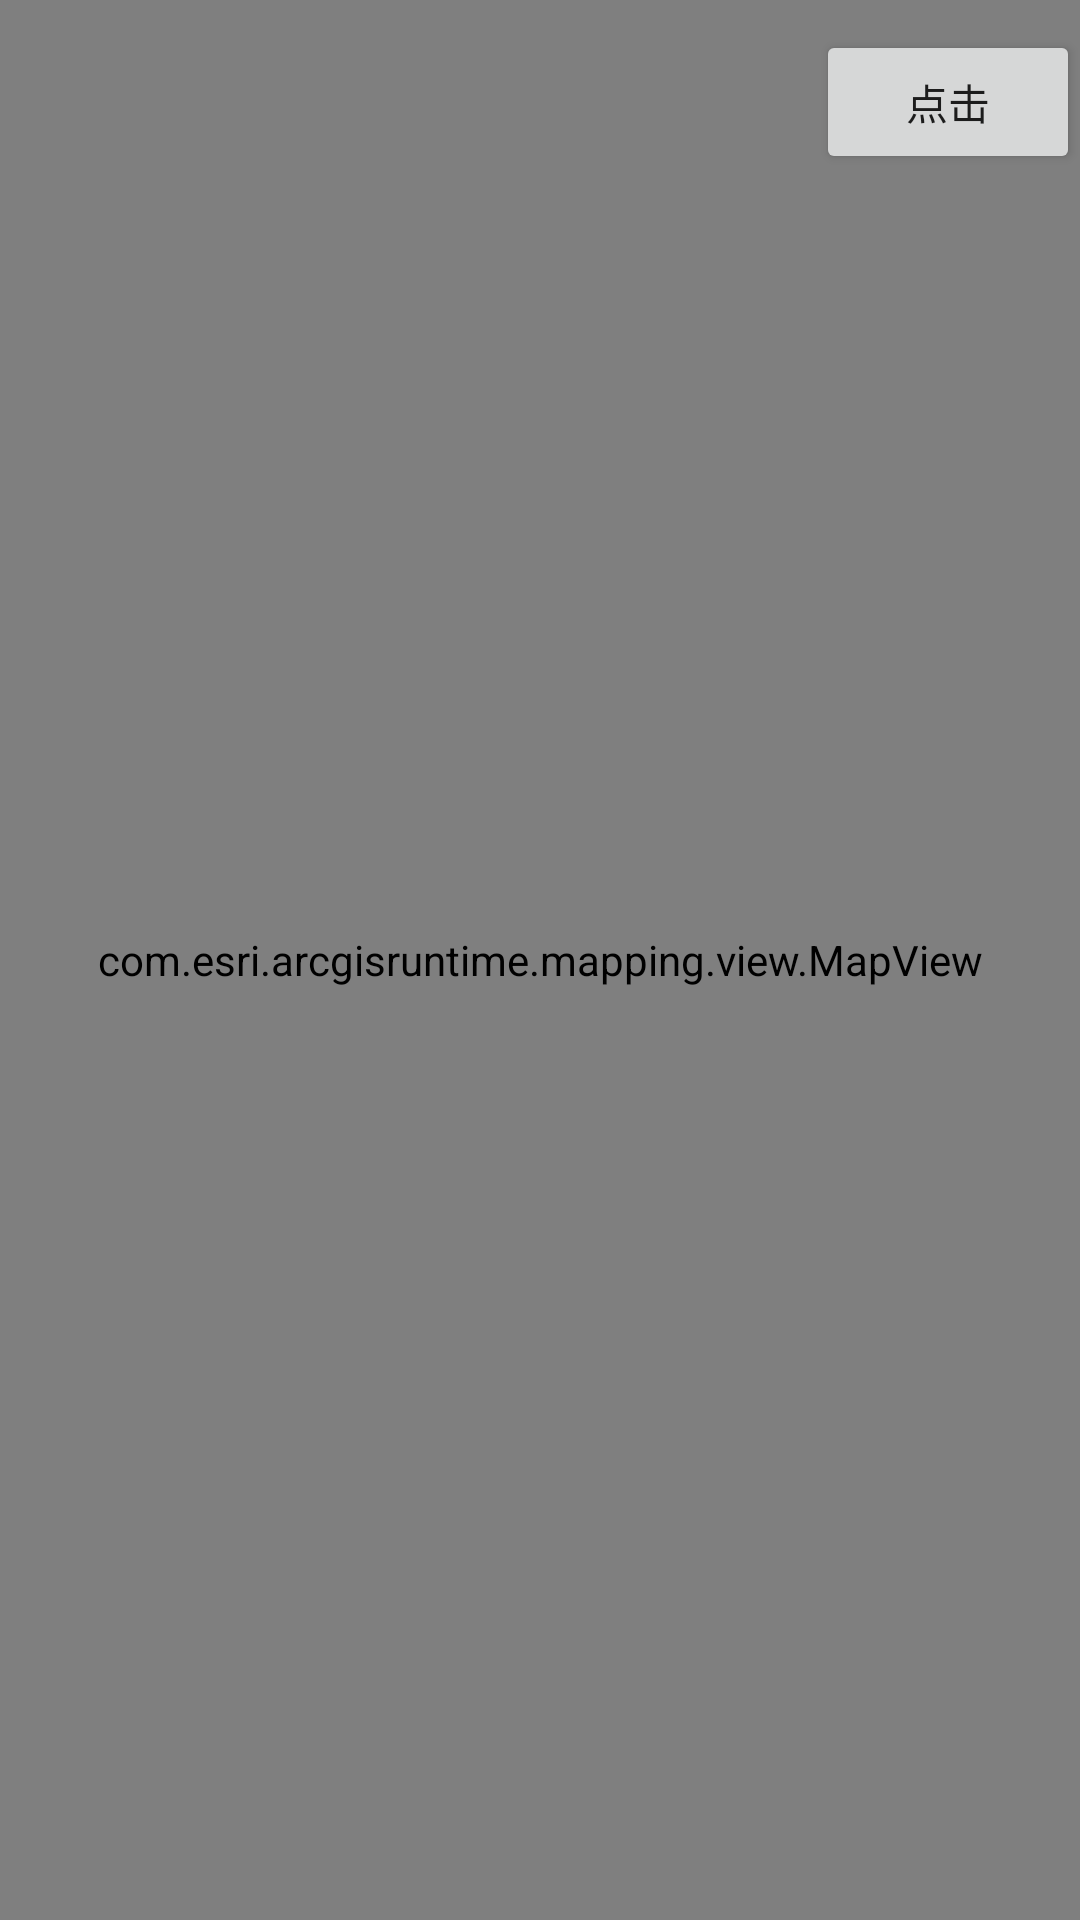

Produce the Android XML layout that renders to this screen, including the resource entries it uses.
<!-- AndroidManifest.xml: application theme AppTheme -->
<!-- res/layout/activity_raster_function_service.xml -->
<?xml version="1.0" encoding="utf-8"?>
<androidx.constraintlayout.widget.ConstraintLayout xmlns:android="http://schemas.android.com/apk/res/android"
    xmlns:app="http://schemas.android.com/apk/res-auto"
    xmlns:tools="http://schemas.android.com/tools"
    android:layout_width="match_parent"
    android:layout_height="match_parent"
    tools:context=".arcgis.RasterFunctionServiceActivity">

    <com.esri.arcgisruntime.mapping.view.MapView
        android:id="@+id/raster_function_mapView"
        android:layout_width="match_parent"
        android:layout_height="match_parent"
        app:layout_constraintLeft_toLeftOf="parent"
        app:layout_constraintTop_toTopOf="parent" />

    <Button
        android:id="@+id/btn_raster"
        android:layout_width="wrap_content"
        android:layout_height="wrap_content"
        android:layout_marginTop="10dp"
        android:text="点击"
        app:layout_constraintTop_toTopOf="parent"
        app:layout_constraintRight_toRightOf="parent" />

</androidx.constraintlayout.widget.ConstraintLayout>
<!-- resources referenced by this layout -->
<resources>
  <style name="AppTheme" parent="Theme.AppCompat.Light.NoActionBar">
          
          <item name="colorPrimary">@color/colorPrimary</item>
          <item name="colorPrimaryDark">@color/colorPrimaryDark</item>
          <item name="colorAccent">@color/colorAccent</item>
      </style>
  <color name="colorPrimary">#6200EE</color>
  <color name="colorPrimaryDark">#3700B3</color>
  <color name="colorAccent">#03DAC5</color>
</resources>
